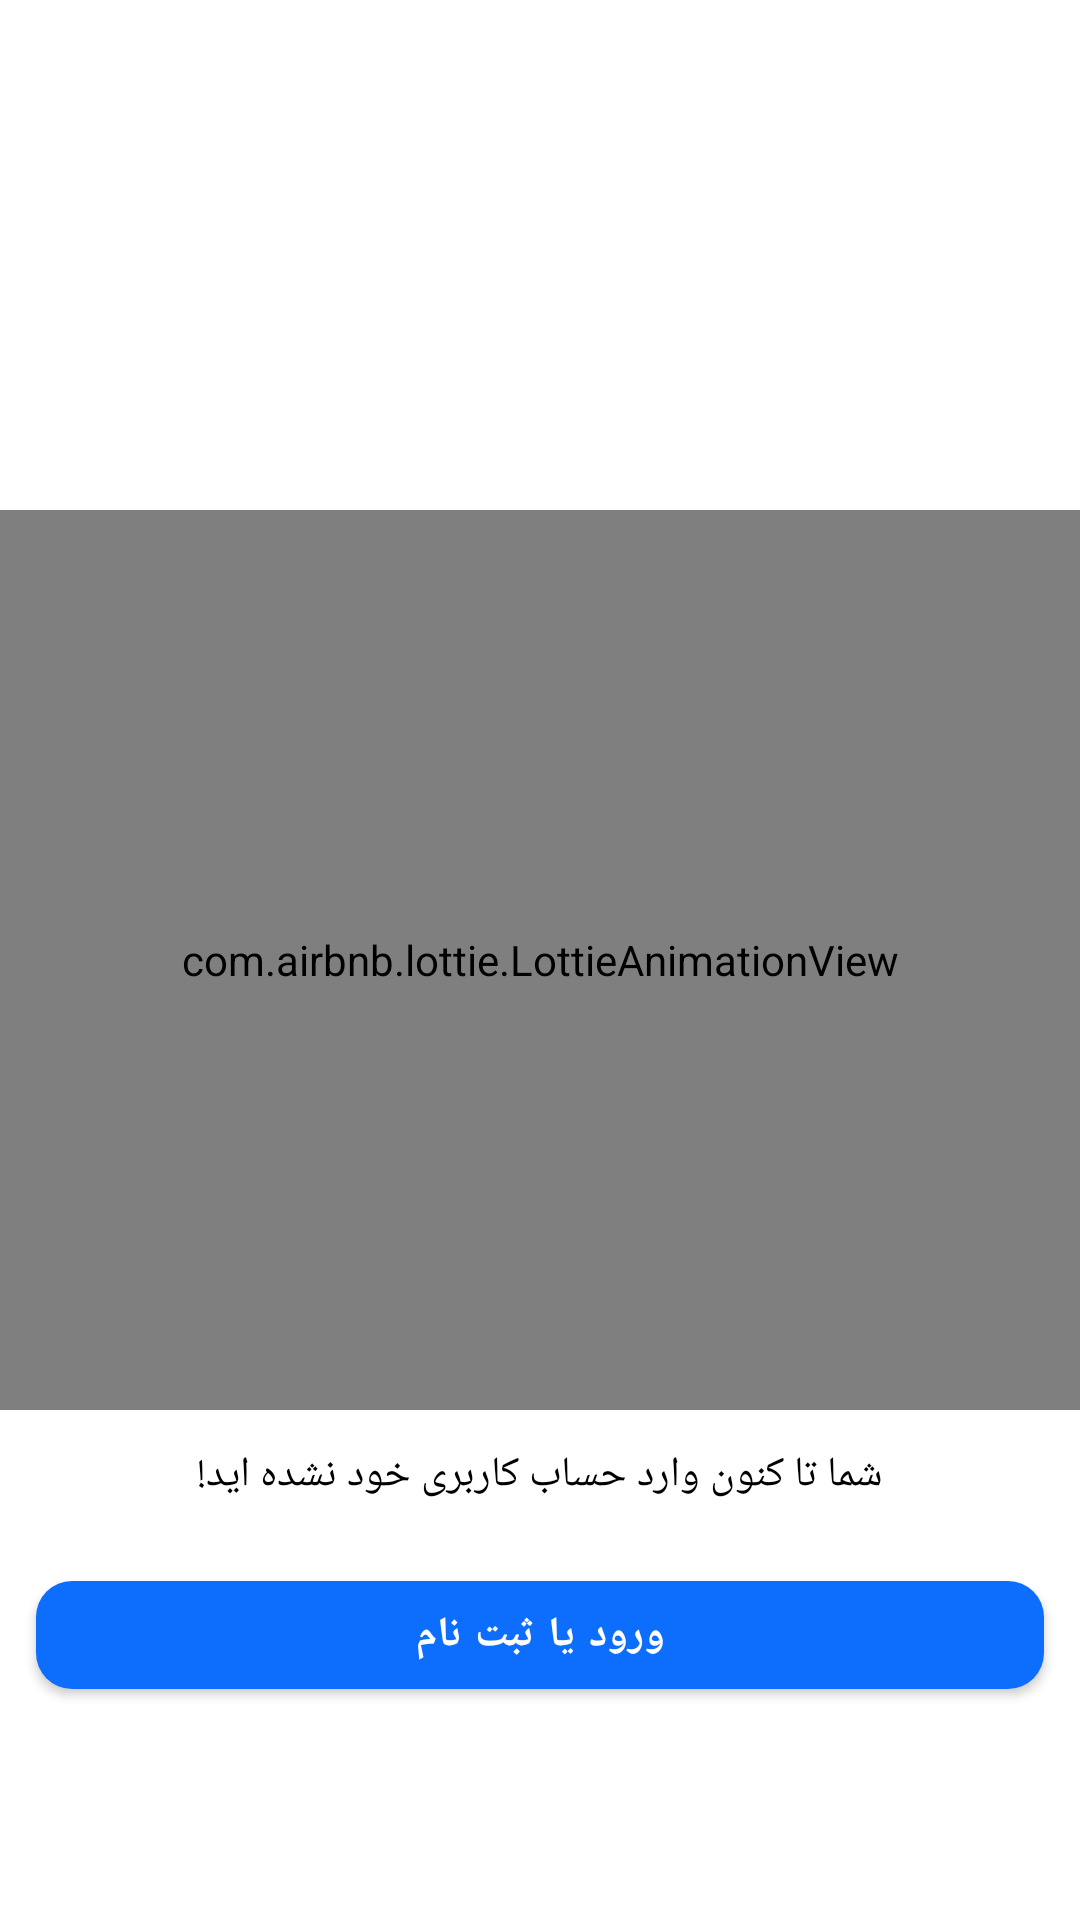

Produce the Android XML layout that renders to this screen, including the resource entries it uses.
<!-- AndroidManifest.xml: application theme shikshap -->
<!-- res/layout/adapter_require_login.xml -->
<?xml version="1.0" encoding="utf-8"?>
<RelativeLayout xmlns:android="http://schemas.android.com/apk/res/android"
    android:layout_width="match_parent"
    android:layout_height="match_parent"
    xmlns:app="http://schemas.android.com/apk/res-auto">
    <com.airbnb.lottie.LottieAnimationView
        android:layout_width="match_parent"
        android:layout_height="300sp"
        app:lottie_rawRes="@raw/login_require_animation"
        android:layout_centerInParent="true"
        app:lottie_autoPlay="true"
        android:layout_marginTop="20sp"
        android:id="@+id/animation"
        app:lottie_loop="true"/>
    <TextView
        android:layout_width="match_parent"
        android:layout_height="wrap_content"
        android:layout_below="@id/animation"
        android:text="شما تا کنون وارد حساب کاربری خود نشده اید!"
        android:textAlignment="center"
        android:fontFamily="@font/vazirmatn_bold"
        android:layout_marginTop="12sp"
        android:textColor="@color/black"
        android:id="@+id/textTitle"/>
    <com.google.android.material.button.MaterialButton
        android:layout_width="match_parent"
        android:layout_height="wrap_content"
        android:layout_below="@id/textTitle"
        android:layout_marginRight="12sp"
        android:layout_marginLeft="12sp"
        app:backgroundTint="@color/primary"
        app:cornerRadius="12sp"
        android:text="ورود یا ثبت نام"
        android:fontFamily="@font/vazirmatn_bold"
        android:id="@+id/btnLoginOrRegister"
        android:layout_marginTop="20sp"
        android:textColor="@color/white"
        android:textStyle="bold"/>

</RelativeLayout>
<!-- resources referenced by this layout -->
<resources>
  <color name="black">#FF000000</color>
  <color name="primary">#0d6efd</color>
  <color name="white">#FFFFFFFF</color>
  <style name="shikshap" parent="Theme.MaterialComponents.Light.NoActionBar">
          
          
          <item name="colorPrimary">@color/black</item>
          <item name="android:statusBarColor">@android:color/background_light</item>
          <item name="android:windowLightStatusBar">true</item>
          <item name="android:navigationBarColor">@color/white</item>
      </style>
</resources>
